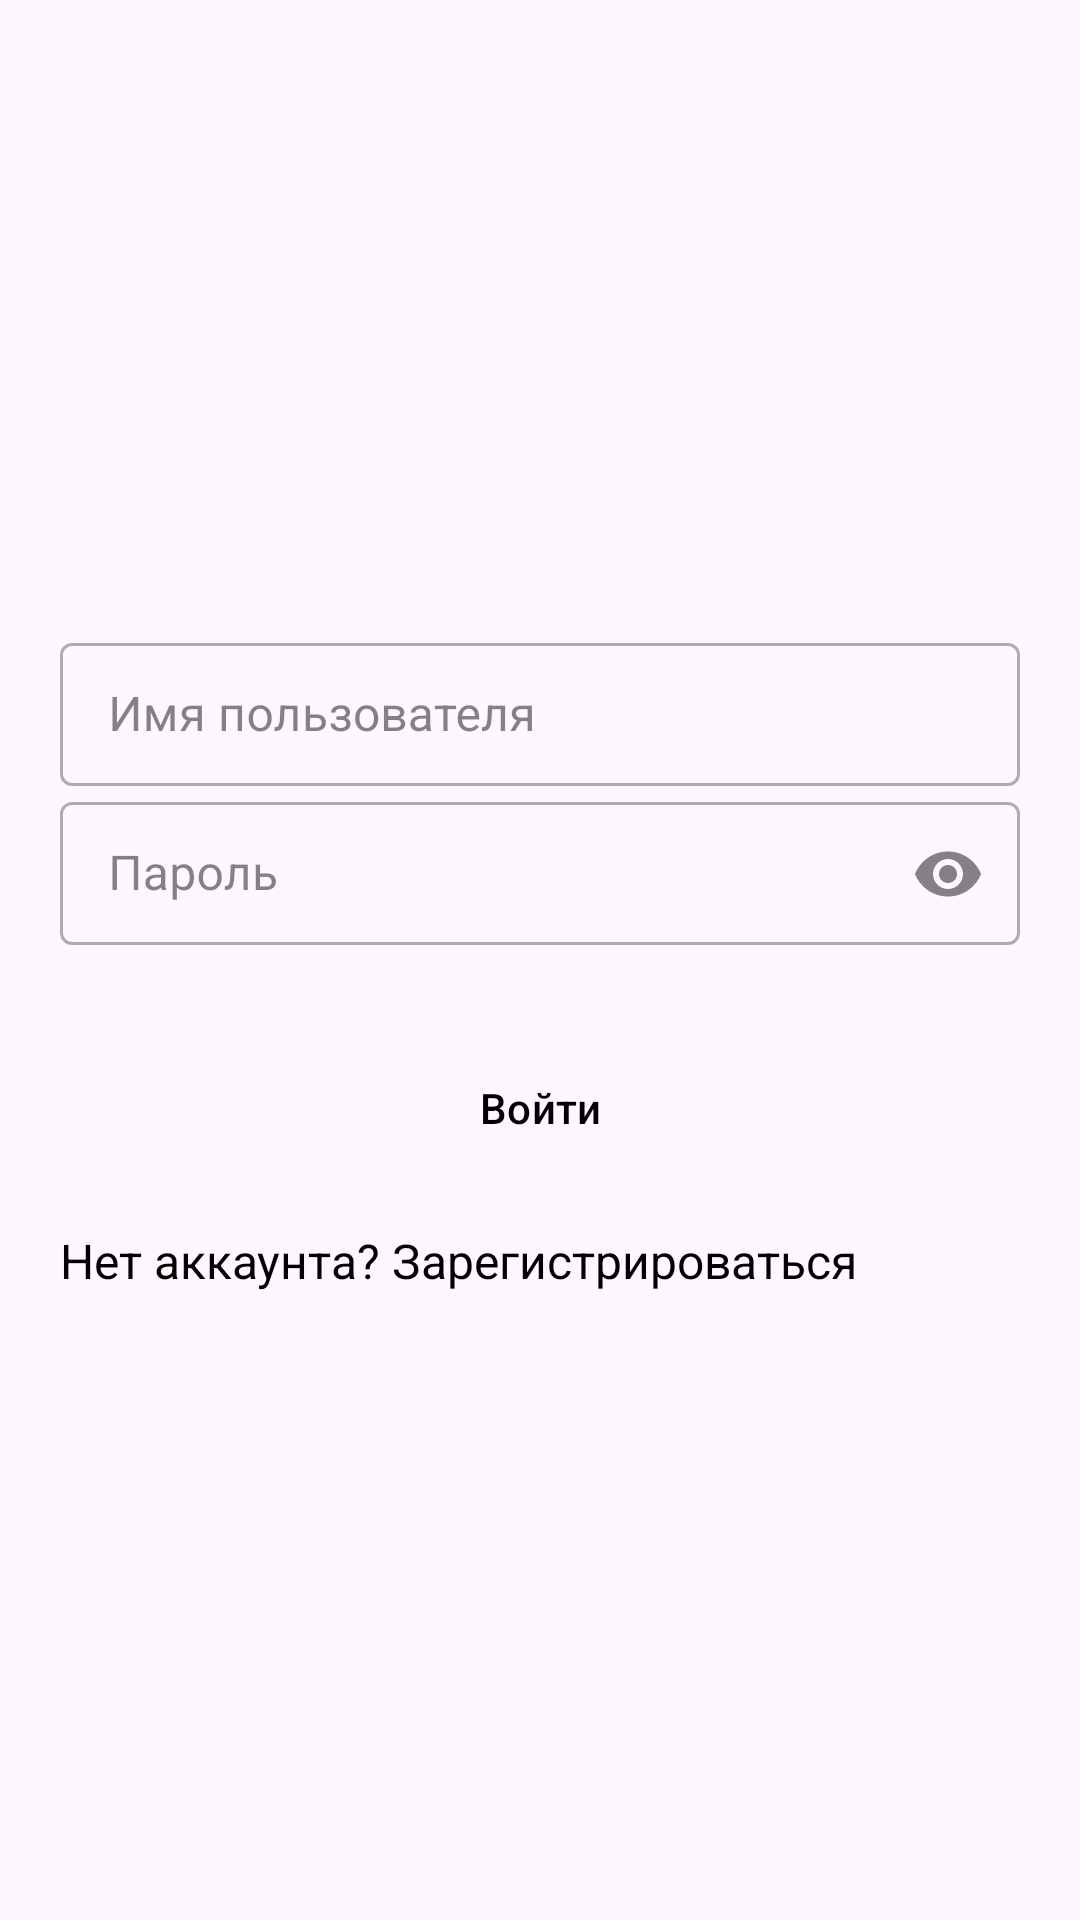

Write the Android layout XML for this screen, with the resource values it uses.
<!-- AndroidManifest.xml: application theme Theme.Test -->
<!-- res/layout/login_activity.xml -->
<?xml version="1.0" encoding="utf-8"?>
<androidx.constraintlayout.widget.ConstraintLayout xmlns:android="http://schemas.android.com/apk/res/android"
    xmlns:tools="http://schemas.android.com/tools"
    xmlns:app="http://schemas.android.com/apk/res-auto"
    android:id="@+id/loginLayout"
    android:layout_width="match_parent"
    android:layout_height="match_parent"
    android:orientation="vertical"
    android:padding="20dp"
    android:gravity="center">

<LinearLayout
    android:layout_width="match_parent"
    android:layout_height="wrap_content"
    android:orientation="vertical"
    app:layout_constraintStart_toStartOf="parent"
    app:layout_constraintTop_toTopOf="parent"
    app:layout_constraintEnd_toEndOf="parent"
    app:layout_constraintBottom_toBottomOf="parent">


    <com.google.android.material.textfield.TextInputLayout
        android:id="@+id/etUsername"
        android:layout_width="match_parent"
        android:layout_height="wrap_content"
        android:hint="Имя пользователя"
        app:cursorErrorColor="@color/cursor_color_light"
        style="@style/Widget.MaterialComponents.TextInputLayout.OutlinedBox.Dense">

    <com.google.android.material.textfield.TextInputEditText
        android:layout_width="match_parent"
        android:layout_height="wrap_content"
        android:inputType="textPersonName"/>

    </com.google.android.material.textfield.TextInputLayout>

    <com.google.android.material.textfield.TextInputLayout
        android:id="@+id/etPassword"
        android:layout_width="match_parent"
        android:layout_height="wrap_content"
        android:hint="Пароль"
        app:endIconMode="password_toggle"
        android:layout_marginBottom="30dp"
        app:cursorErrorColor="@color/cursor_color_light"
        style="@style/Widget.MaterialComponents.TextInputLayout.OutlinedBox.Dense">


        <com.google.android.material.textfield.TextInputEditText
            android:layout_width="match_parent"
            android:layout_height="wrap_content"
            android:inputType="textPassword"
            />

    </com.google.android.material.textfield.TextInputLayout>

    <Button
        android:id="@+id/btnLogin"
        android:layout_width="match_parent"
        android:layout_height="wrap_content"
        android:text="Войти"
        android:textColor="@color/true_text_color"
        android:padding="12dp"
        android:layout_marginBottom="16dp"
        style="?attr/materialButtonOutlinedStyle"/>


    <TextView
        android:id="@+id/tvRegisterLink"
        android:layout_width="wrap_content"
        android:layout_height="wrap_content"
        android:text="Нет аккаунта? Зарегистрироваться"
        android:textColor="@color/true_text_color"
        android:textSize="16sp" />
</LinearLayout>


</androidx.constraintlayout.widget.ConstraintLayout>
<!-- resources referenced by this layout -->
<resources>
  <color name="cursor_color_light">#800000</color>
  <color name="true_text_color">#000000</color>
  <style name="Theme.Test" parent="Base.Theme.Test">
      
      <item name="android:navigationBarColor">@android:color/transparent</item>
      <item name="android:statusBarColor">@android:color/transparent</item>
      <item name="android:windowLightStatusBar">?attr/isLightTheme</item>
    </style>
  <style name="Base.Theme.Test" parent="Theme.Material3.DayNight.NoActionBar">
          <item name="colorPrimary">@color/bg_light_gray</item>
          <item name="colorOnSurface">@color/bg_light_gray</item>
          <item name="colorSecondaryContainer">@color/true_text_color</item>
          <item name="materialAlertDialogTheme">@style/ThemeOverlay.App.MaterialAlertDialog</item>
      </style>
  <color name="bg_light_gray">#323232</color>
  <style name="ThemeOverlay.App.MaterialAlertDialog" parent="ThemeOverlay.MaterialComponents.MaterialAlertDialog">
          <item name="alertDialogStyle">@style/MaterialAlertDialog.App</item>
  
      </style>
  <style name="MaterialAlertDialog.App" parent="MaterialAlertDialog.MaterialComponents">
          <item name="shapeAppearance">@style/ShapeAppearance.App.MediumComponent</item>
      </style>
  <style name="ShapeAppearance.App.MediumComponent" parent="ShapeAppearance.MaterialComponents.MediumComponent">
          <item name="cornerFamily">cut</item>
          <item name="cornerSize">8dp</item>
      </style>
</resources>
